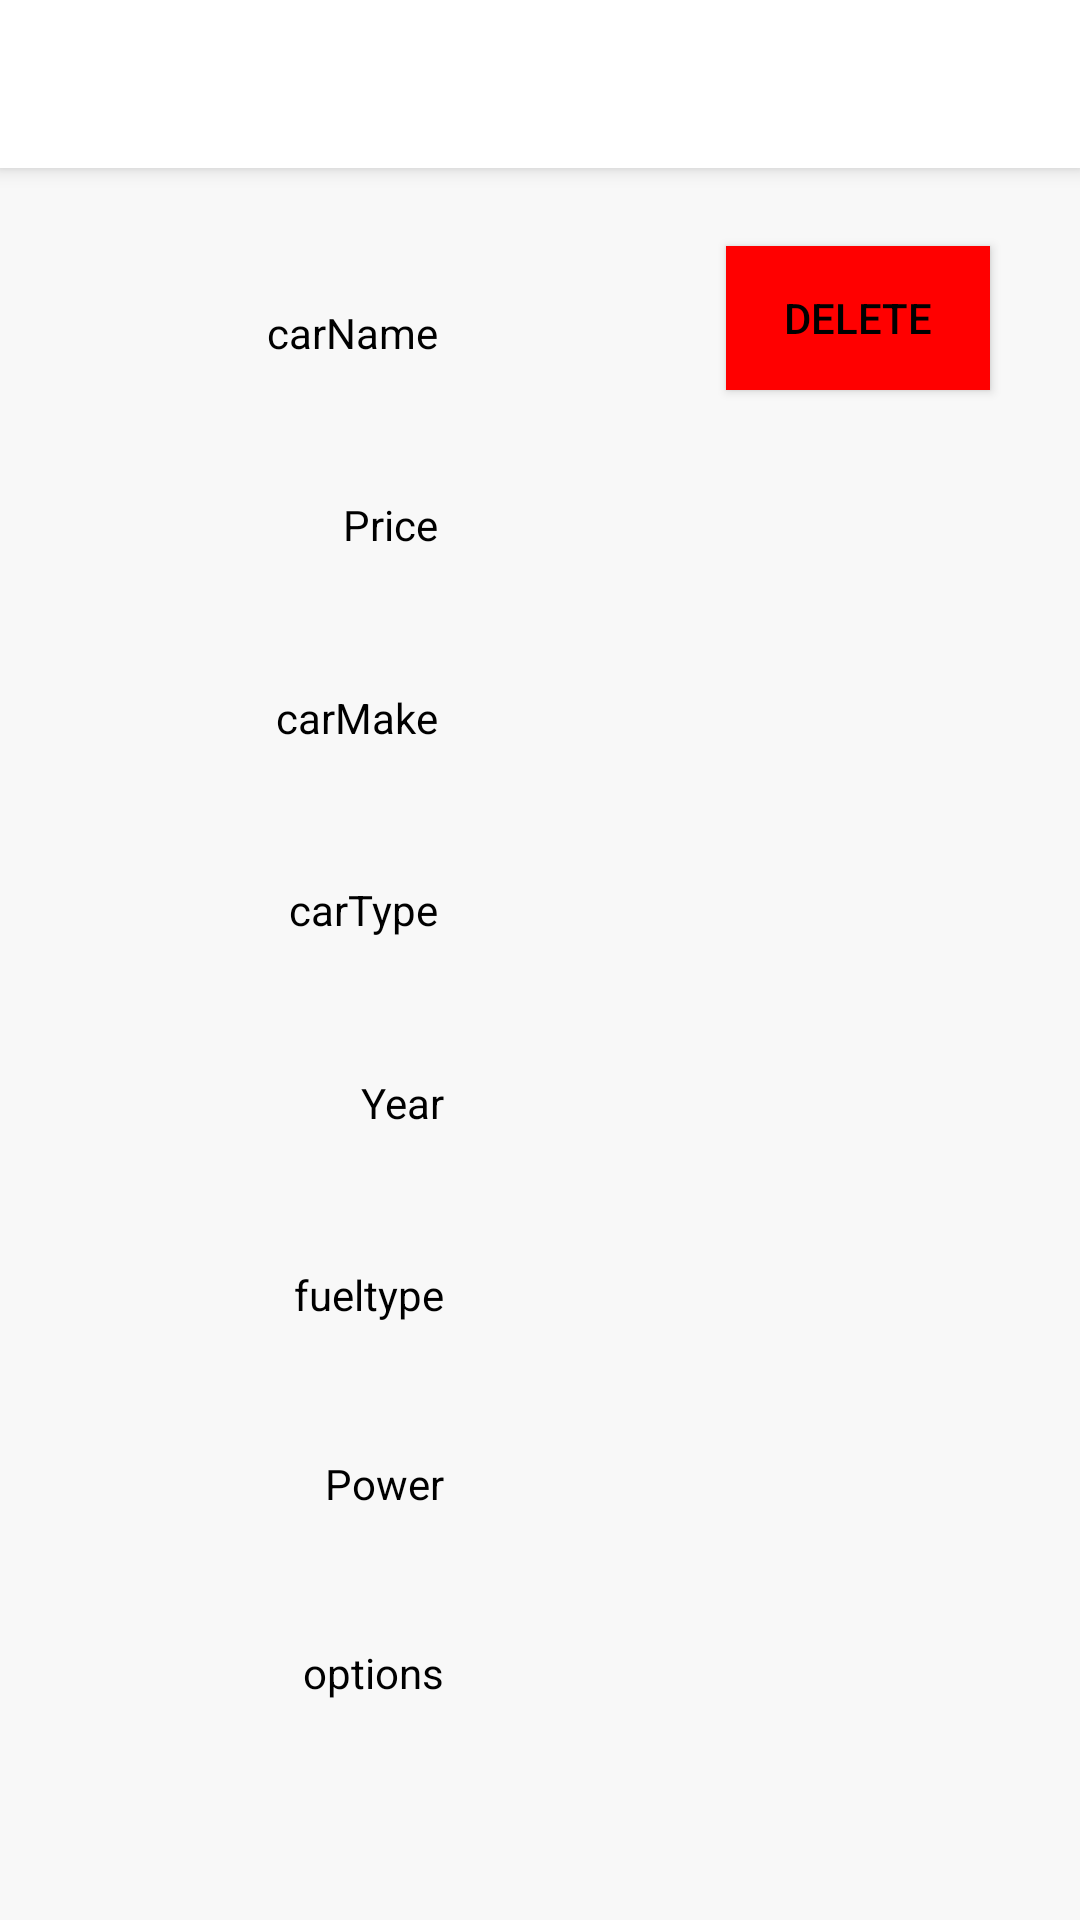

Here is an Android app screen rendered from its layout file. Give the layout XML and the strings, colors and styles it references.
<!-- AndroidManifest.xml: application theme Theme.AppCompat.Light.NoActionBar -->
<!-- res/layout/activity_car_detail.xml -->
<?xml version="1.0" encoding="utf-8"?>
<androidx.constraintlayout.widget.ConstraintLayout xmlns:android="http://schemas.android.com/apk/res/android"
    xmlns:app="http://schemas.android.com/apk/res-auto"
    xmlns:tools="http://schemas.android.com/tools"
    android:layout_width="match_parent"
    android:layout_height="match_parent"
    android:background="@color/colorPrimaryDark"
    tools:context=".carDetail">

    <TextView
        android:id="@+id/carFuel"
        android:layout_width="wrap_content"
        android:layout_height="wrap_content"
        android:layout_marginStart="205dp"
        android:layout_marginLeft="205dp"
        android:layout_marginTop="422dp"
        android:textColor="@color/primaryTextColor"
        app:layout_constraintBottom_toBottomOf="@+id/textView28"
        app:layout_constraintStart_toStartOf="parent"
        app:layout_constraintTop_toTopOf="parent"
        app:layout_constraintVertical_bias="0.0" />

    <TextView
        android:id="@+id/carYear"
        android:layout_width="wrap_content"
        android:layout_height="wrap_content"
        android:layout_marginStart="205dp"
        android:layout_marginLeft="205dp"
        android:layout_marginTop="358dp"
        android:textColor="@color/primaryTextColor"
        app:layout_constraintBottom_toBottomOf="@+id/textView24"
        app:layout_constraintStart_toStartOf="parent"
        app:layout_constraintTop_toTopOf="parent"
        app:layout_constraintVertical_bias="0.0" />

    <TextView
        android:id="@+id/carType"
        android:layout_width="wrap_content"
        android:layout_height="wrap_content"
        android:layout_marginStart="205dp"
        android:layout_marginLeft="205dp"
        android:layout_marginTop="294dp"
        android:textColor="@color/primaryTextColor"
        app:layout_constraintStart_toStartOf="parent"
        app:layout_constraintTop_toTopOf="parent" />

    <TextView
        android:id="@+id/carMake"
        android:layout_width="wrap_content"
        android:layout_height="wrap_content"
        android:layout_marginStart="205dp"
        android:layout_marginLeft="205dp"
        android:layout_marginTop="229dp"
        android:textColor="@color/primaryTextColor"
        app:layout_constraintStart_toStartOf="parent"
        app:layout_constraintTop_toTopOf="parent" />

    <androidx.appcompat.widget.Toolbar
        android:id="@+id/my_toolbar"
        android:layout_width="match_parent"
        android:layout_height="?attr/actionBarSize"
        android:background="?attr/colorPrimary"
        android:elevation="4dp"
        android:theme="@style/AppTheme"
        app:layout_constraintStart_toStartOf="parent"
        app:layout_constraintTop_toTopOf="parent"
        app:popupTheme="@style/ThemeOverlay.AppCompat.Light" />

    <TextView
        android:id="@+id/carNameLabel"
        android:layout_width="wrap_content"
        android:layout_height="wrap_content"
        android:layout_marginStart="89dp"
        android:layout_marginLeft="89dp"
        android:text="@string/carname"
        android:textColor="@color/primaryTextColor"
        app:layout_constraintBottom_toTopOf="@+id/textView2"
        app:layout_constraintStart_toStartOf="parent"
        app:layout_constraintTop_toBottomOf="@+id/my_toolbar" />

    <TextView
        android:id="@+id/textView11"
        android:layout_width="wrap_content"
        android:layout_height="wrap_content"
        android:text="@string/carMake"
        android:textColor="@color/primaryTextColor"
        app:layout_constraintBottom_toTopOf="@+id/textView12"
        app:layout_constraintEnd_toEndOf="@+id/textView2"
        app:layout_constraintTop_toBottomOf="@+id/textView2" />

    <TextView
        android:id="@+id/textView12"
        android:layout_width="wrap_content"
        android:layout_height="wrap_content"
        android:text="@string/CarType"
        android:textColor="@color/primaryTextColor"
        app:layout_constraintBottom_toTopOf="@+id/textView24"
        app:layout_constraintEnd_toEndOf="@+id/textView11"
        app:layout_constraintTop_toBottomOf="@+id/textView11" />

    <TextView
        android:id="@+id/textView24"
        android:layout_width="wrap_content"
        android:layout_height="wrap_content"
        android:text="@string/Year"
        android:textColor="@color/primaryTextColor"
        app:layout_constraintBottom_toTopOf="@+id/textView28"
        app:layout_constraintEnd_toEndOf="@+id/textView28"
        app:layout_constraintTop_toBottomOf="@+id/textView12" />

    <TextView
        android:id="@+id/textView28"
        android:layout_width="wrap_content"
        android:layout_height="wrap_content"
        android:text="@string/fuelType"
        android:textColor="@color/primaryTextColor"
        app:layout_constraintBottom_toTopOf="@+id/textView31"
        app:layout_constraintEnd_toEndOf="@+id/textView31"
        app:layout_constraintTop_toBottomOf="@+id/textView24" />

    <TextView
        android:id="@+id/textView31"
        android:layout_width="wrap_content"
        android:layout_height="wrap_content"
        android:text="@string/Power"
        android:textColor="@color/primaryTextColor"
        app:layout_constraintBottom_toTopOf="@+id/textView30"
        app:layout_constraintEnd_toEndOf="@+id/textView30"
        app:layout_constraintTop_toBottomOf="@+id/textView28" />

    <TextView
        android:id="@+id/textView30"
        android:layout_width="wrap_content"
        android:layout_height="wrap_content"
        android:layout_marginStart="101dp"
        android:layout_marginLeft="101dp"
        android:text="@string/options"
        android:textColor="@color/primaryTextColor"
        app:layout_constraintStart_toStartOf="parent"
        app:layout_constraintTop_toTopOf="@+id/options" />


    <ListView
        android:id="@+id/options"
        android:layout_width="202dp"
        android:layout_height="128dp"
        android:layout_marginStart="205dp"
        android:layout_marginLeft="205dp"
        android:layout_marginTop="548dp"
        android:textColor="@color/primaryTextColor"
        app:layout_constraintStart_toStartOf="parent"
        app:layout_constraintTop_toTopOf="parent" />

    <TextView
        android:id="@+id/carPower"
        android:layout_width="wrap_content"
        android:layout_height="wrap_content"
        android:layout_marginStart="205dp"
        android:layout_marginLeft="205dp"
        android:layout_marginTop="486dp"
        android:textColor="@color/primaryTextColor"
        app:layout_constraintBottom_toBottomOf="@+id/textView31"
        app:layout_constraintStart_toStartOf="parent"
        app:layout_constraintTop_toTopOf="parent"
        app:layout_constraintVertical_bias="0.0" />

    <TextView
        android:id="@+id/carName"
        android:layout_width="wrap_content"
        android:layout_height="wrap_content"
        android:layout_marginStart="205dp"
        android:layout_marginLeft="205dp"
        android:layout_marginTop="101dp"
        android:textColor="@color/primaryTextColor"
        app:layout_constraintStart_toStartOf="parent"
        app:layout_constraintTop_toTopOf="parent" />

    <TextView
        android:id="@+id/textView2"
        android:layout_width="wrap_content"
        android:layout_height="wrap_content"
        android:text="@string/Price"
        android:textColor="@color/primaryTextColor"
        app:layout_constraintBottom_toTopOf="@+id/textView11"
        app:layout_constraintEnd_toEndOf="@+id/carNameLabel"
        app:layout_constraintTop_toBottomOf="@+id/carNameLabel" />

    <TextView
        android:id="@+id/price"
        android:layout_width="wrap_content"
        android:layout_height="wrap_content"
        android:layout_marginStart="205dp"
        android:layout_marginLeft="205dp"
        android:layout_marginTop="165dp"
        android:textColor="@color/primaryTextColor"
        app:layout_constraintStart_toStartOf="parent"
        app:layout_constraintTop_toTopOf="parent" />

    <Button
        android:id="@+id/button2"
        android:layout_width="wrap_content"
        android:layout_height="wrap_content"
        android:layout_marginTop="82dp"
        android:layout_marginEnd="25dp"
        android:layout_marginRight="30dp"
        android:background="@color/red"
        android:text="@string/delete"
        android:textColor="@color/primaryTextColor"
        app:layout_constraintEnd_toEndOf="parent"
        app:layout_constraintTop_toTopOf="parent" />


</androidx.constraintlayout.widget.ConstraintLayout>
<!-- resources referenced by this layout -->
<resources>
  <color name="colorPrimaryDark">#f8f8f8</color>
  <color name="primaryTextColor">#000000</color>
  <color name="red">#FF0000</color>
  <string name="CarType">carType</string>
  <string name="Power">Power</string>
  <string name="Price">Price</string>
  <string name="Year">Year</string>
  <string name="carMake">carMake</string>
  <string name="carname">carName</string>
  <string name="delete">delete</string>
  <string name="fuelType">fueltype</string>
  <string name="options">options</string>
  <style name="AppTheme" parent="Theme.AppCompat.DayNight.DarkActionBar">
          
          <item name="colorPrimary">@color/colorPrimary</item>
          <item name="colorPrimaryDark">@color/colorPrimaryDark</item>
          <item name="colorAccent">@color/red</item>
      </style>
  <color name="colorPrimary">#ffffff</color>
</resources>
